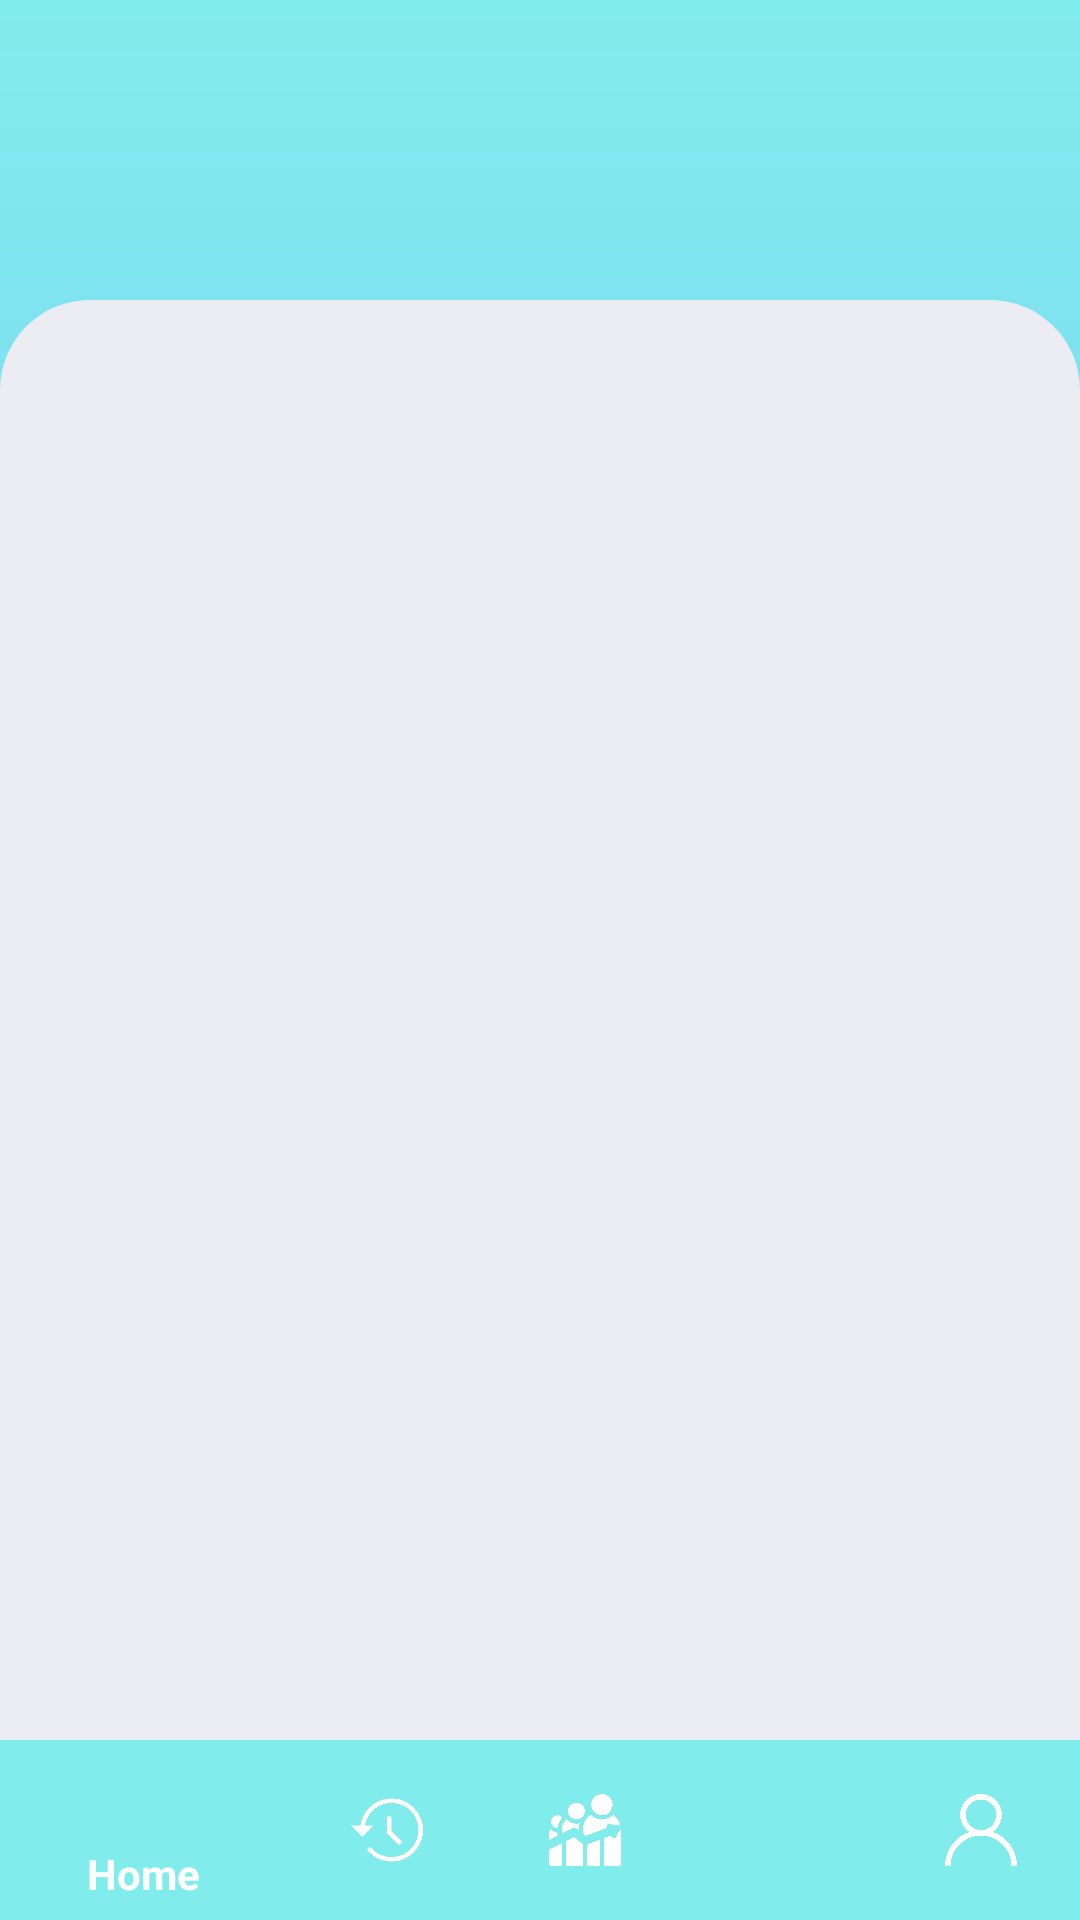

The Android layout XML behind this screen, and the referenced resources:
<!-- AndroidManifest.xml: application theme AppTheme -->
<!-- res/layout/activity_dashboard.xml -->
<?xml version="1.0" encoding="utf-8"?>
<RelativeLayout xmlns:android="http://schemas.android.com/apk/res/android"
    xmlns:app="http://schemas.android.com/apk/res-auto"
    xmlns:tools="http://schemas.android.com/tools"
    android:layout_width="match_parent"
    android:layout_height="match_parent"
    tools:context=".Dashboard"
    android:background="@drawable/login_bg"
    android:orientation="vertical">

    <include
        android:id="@+id/toolbar"
        layout="@layout/toolbar" />


        <FrameLayout
            android:id="@+id/fragment_container"
            android:layout_width="match_parent"
            android:layout_height="match_parent"
            android:layout_marginTop="100dp"
            android:background="@drawable/toolbar_bg"
            android:layout_above="@id/bottom_navigation"/>


    <com.google.android.material.bottomnavigation.BottomNavigationView
        android:id="@+id/bottom_navigation"
        android:layout_width="match_parent"
        android:layout_height="60dp"
        android:layout_alignParentBottom="true"
        android:background="@color/graddown"
        app:elevation="0dp"
        app:itemIconTint="@color/white"
        app:itemTextColor="@color/white"
        app:menu="@menu/bottom_navigation" />

</RelativeLayout>
<!-- res/layout/toolbar.xml (included above) -->
<?xml version="1.0" encoding="UTF-8"?>
<androidx.appcompat.widget.Toolbar
    app:popupTheme="@style/ThemeOverlay.AppCompat.Light"
    android:theme="@style/ThemeOverlay.AppCompat.Dark.ActionBar"
    android:elevation="4dp"
    android:background="@null"
    xmlns:app="http://schemas.android.com/apk/res-auto"
    android:layout_height="wrap_content"
    android:layout_width="match_parent"
    xmlns:android="http://schemas.android.com/apk/res/android"
    android:id="@+id/toolbar">
</androidx.appcompat.widget.Toolbar>
<!-- resources referenced by this layout -->
<resources>
  <color name="graddown">#81ecec</color>
  <color name="white">#ffffff</color>
  <!-- drawable login_bg (drawable) -->
  <?xml version="1.0" encoding="utf-8"?>
  <shape xmlns:android="http://schemas.android.com/apk/res/android">
      <gradient
          android:angle="90"
          android:endColor="@color/graddown"
          android:startColor="@color/colorPrimary"/>
  
  </shape>
  <!-- drawable toolbar_bg (drawable) -->
  <?xml version="1.0" encoding="utf-8"?>
  <layer-list xmlns:android="http://schemas.android.com/apk/res/android">
  <item>
          <shape android:shape="rectangle">
              <solid android:color="@color/rv_bg" />
              <corners android:topRightRadius="30dp"
                  android:topLeftRadius="30dp"/>
          </shape>
  </item>
  </layer-list>
  <style name="AppTheme" parent="Theme.AppCompat.Light.NoActionBar">
          
          <item name="colorPrimary">@color/colorPrimary</item>
          <item name="colorPrimaryDark">@color/button</item>
          <item name="colorAccent">@color/colorAccent</item>
      </style>
  <color name="colorPrimary">#74b9ff</color>
  <color name="rv_bg">#ECEDF2</color>
  <color name="button">#74b9ff</color>
  <color name="colorAccent">#D81B60</color>
</resources>
